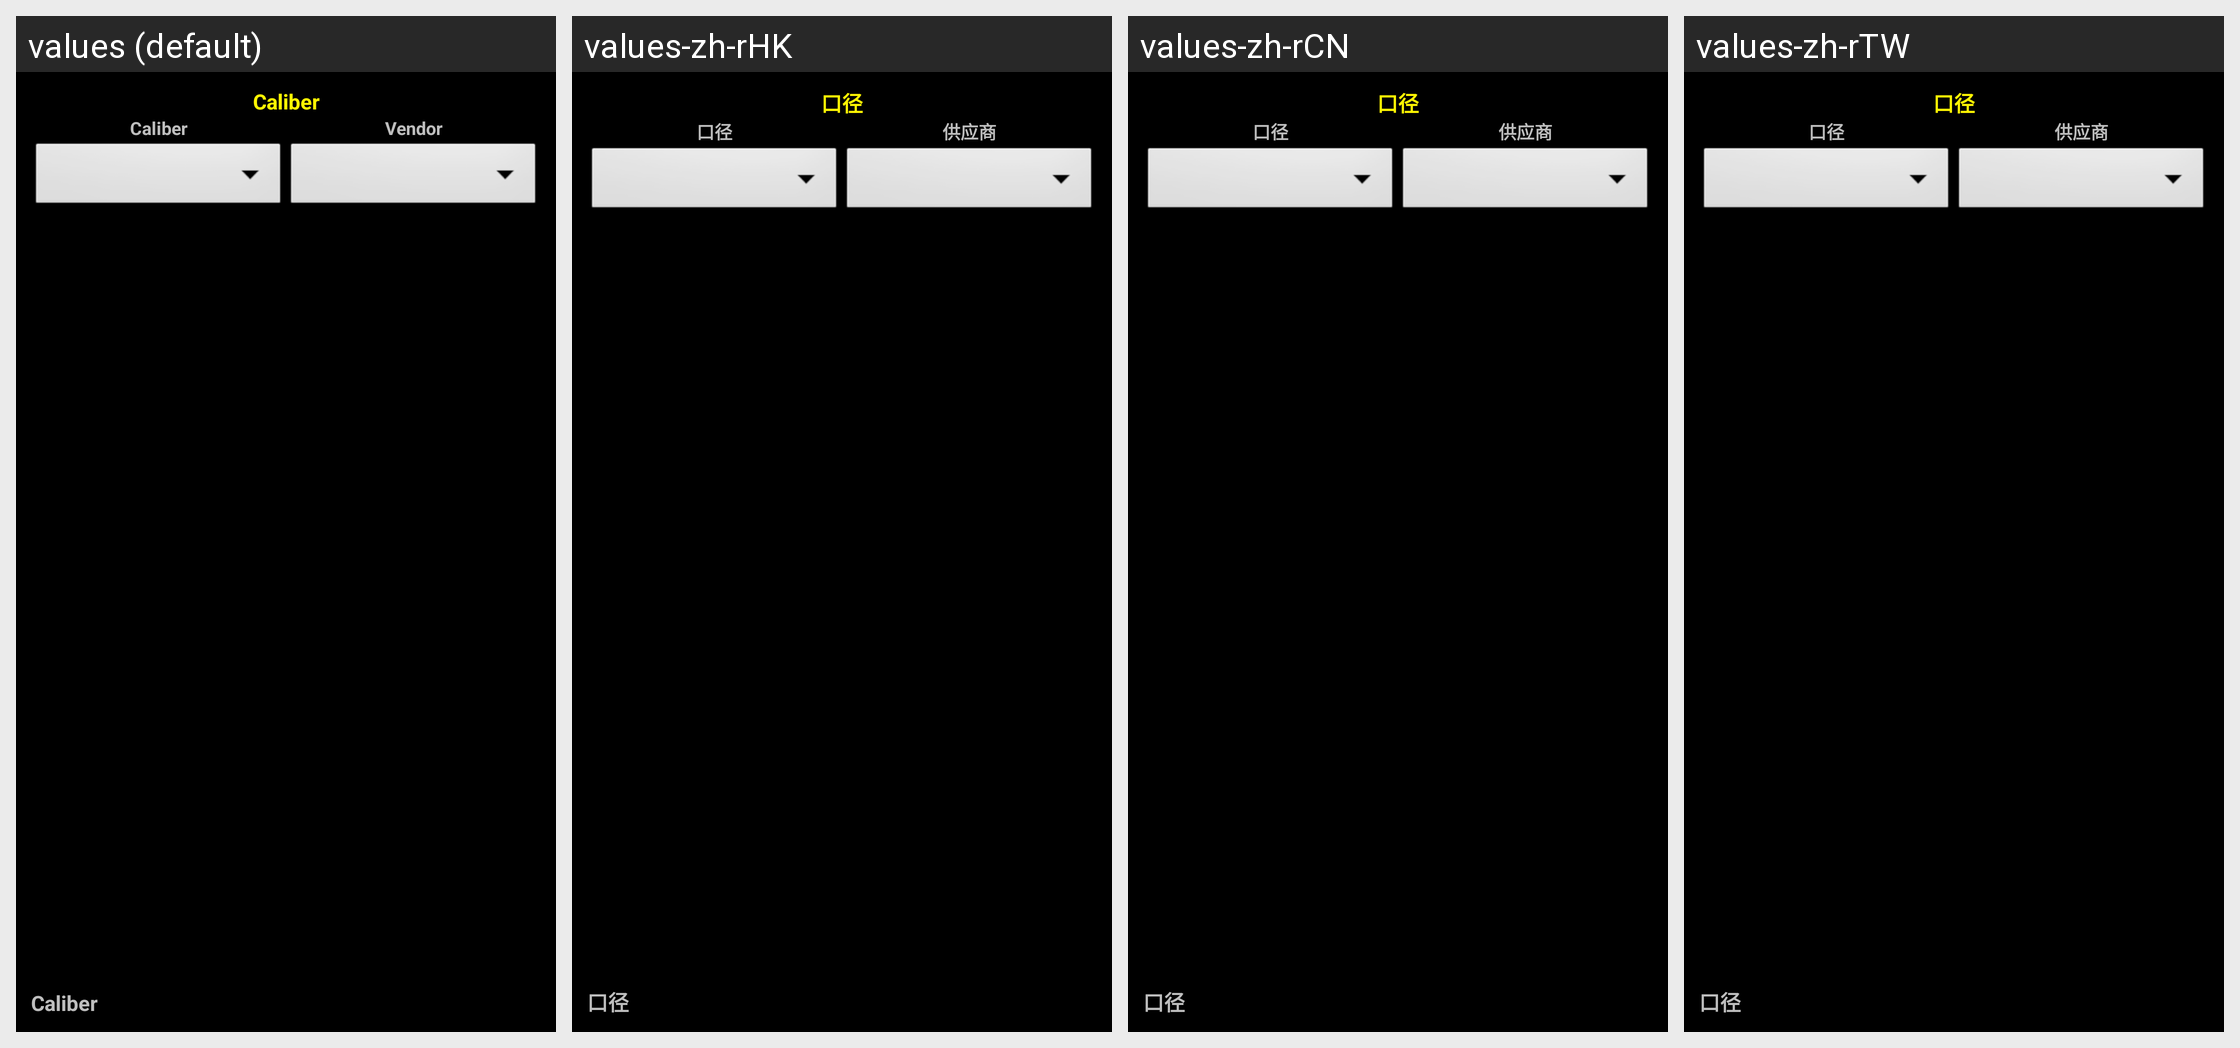

Translations of the strings shown on this Android screen, per locale in the grid:
Android screen res/layout/bullets_list.xml rendered under 4 locales, left to right: values (default), values-zh-rHK, values-zh-rCN, values-zh-rTW. Device: Nexus 5 (rendered at 1080×1920; each locale shown at half size, 540×960, under a caption strip naming it); theme MyTheme.
Other locales in the repository, not shown: values-ar, values-be, values-bg, values-bn, values-da, values-de, values-en-rGB, values-es, values-fa, values-fi, values-fr, values-hi, values-in, values-it, values-ja, values-ko, values-nb, values-nl, values-pl, values-pt, values-pt-rBR, values-pt-rPT, values-ru, values-sv, values-tg, values-tr, values-zh, values-zh-rSG.
Strings drawn on this screen, with the default value and each locale's value (text and hints the layout hard-codes, and strings that could not be matched under every locale, appear in the picture but are not listed):

Caliber_label
  values: Caliber
  values-zh-rHK: 口径
  values-zh-rCN: 口径
  values-zh-rTW: 口径

Vendor_label
  values: Vendor
  values-zh-rHK: 供应商
  values-zh-rCN: 供应商
  values-zh-rTW: 供应商
